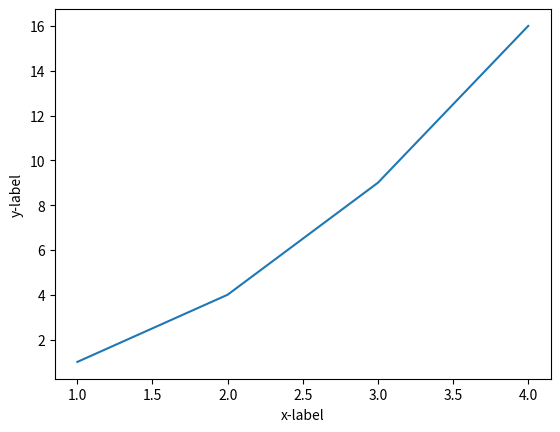
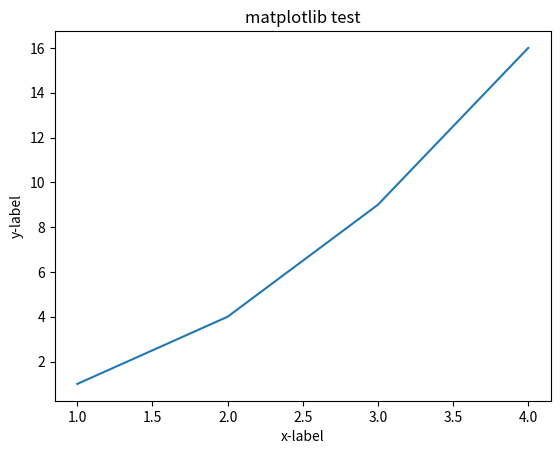

Source code (Python) for these figures, in order:
import matplotlib.pyplot as plt
import matplotlib.font_manager
import numpy as np

# 设置xy轴的标签 xlabel() ylabel()
x = np.array([1, 2, 3, 4])
y = np.array([1, 4, 9, 16])
plt.plot(x, y)
plt.xlabel('x-label')
plt.ylabel('y-label')
plt.show()

# 标签 title()
plt.plot(x, y)
plt.xlabel('x-label')
plt.ylabel('y-label')
plt.title('matplotlib test')
plt.show()

# 图形中文显示 fontproperties 可以使用系统的字体 这里使用思源黑体
zhfont1 = matplotlib.font_manager.FontProperties(fname='related_data/SourceHanSansCN-Bold.otf')
x = np.arange(1, 11)
y = 2 * x + 5
plt.plot(x, y)
plt.xlabel('x轴', fontproperties=zhfont1)
plt.ylabel('y轴', fontproperties=zhfont1)
plt.title('matplotlib 练习', fontproperties=zhfont1)
plt.show()

# 自定义字体样式 fontdict 设置字体颜色大小
zhfont1 = matplotlib.font_manager.FontProperties(fname='related_data/SourceHanSansCN-Bold.otf', size=18)
font1 = {'color':'blue', 'size':20}
font2 = {'color':'darkred', 'size':20}
plt.title('matplotlib 练习', fontproperties=zhfont1, fontdict=font1)
plt.plot(x, y)
plt.xlabel('x轴', fontproperties=zhfont1)
plt.ylabel('y轴', fontproperties=zhfont1)
plt.show()

# 标题与标签的定位
'''
title() 方法提供loc参数设置标题位置 可以设置为'left','right'和'center',默认center
xlabel()方法提供loc参数设置x 轴位置 可以设置为'left','right'和'center',默认center
ylabel()方法提供loc参数设置y 轴位置 可以设置为'bottom','top'和'center',默认center
'''
plt.title('matplotlib 练习', fontproperties=zhfont1, fontdict=font1, loc='right')
plt.plot(x, y)
plt.xlabel('x轴', fontproperties=zhfont1, loc='left')
plt.ylabel('y轴', fontproperties=zhfont1, loc='bottom')
plt.show()
